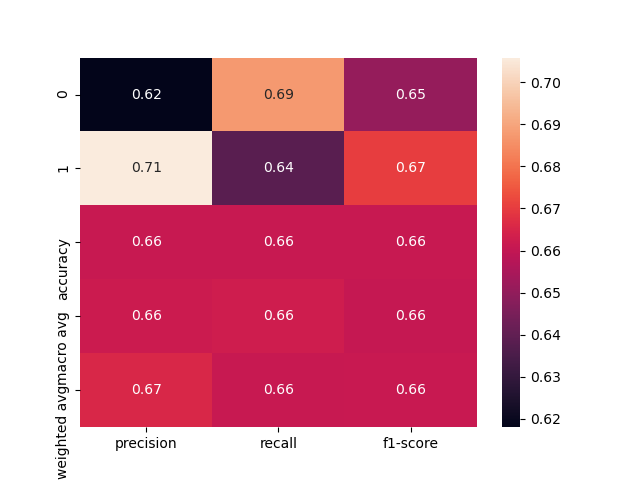

Data behind this chart, as committed beside it:
, precision, recall, f1-score, support
0, 0.618, 0.6875, 0.6509, 80.0
1, 0.7059, 0.6383, 0.6704, 94.0
accuracy, 0.6609, 0.6609, 0.6609, 0.6609
macro avg, 0.6619, 0.6629, 0.6606, 174.0
weighted avg, 0.6655, 0.6609, 0.6614, 174.0
